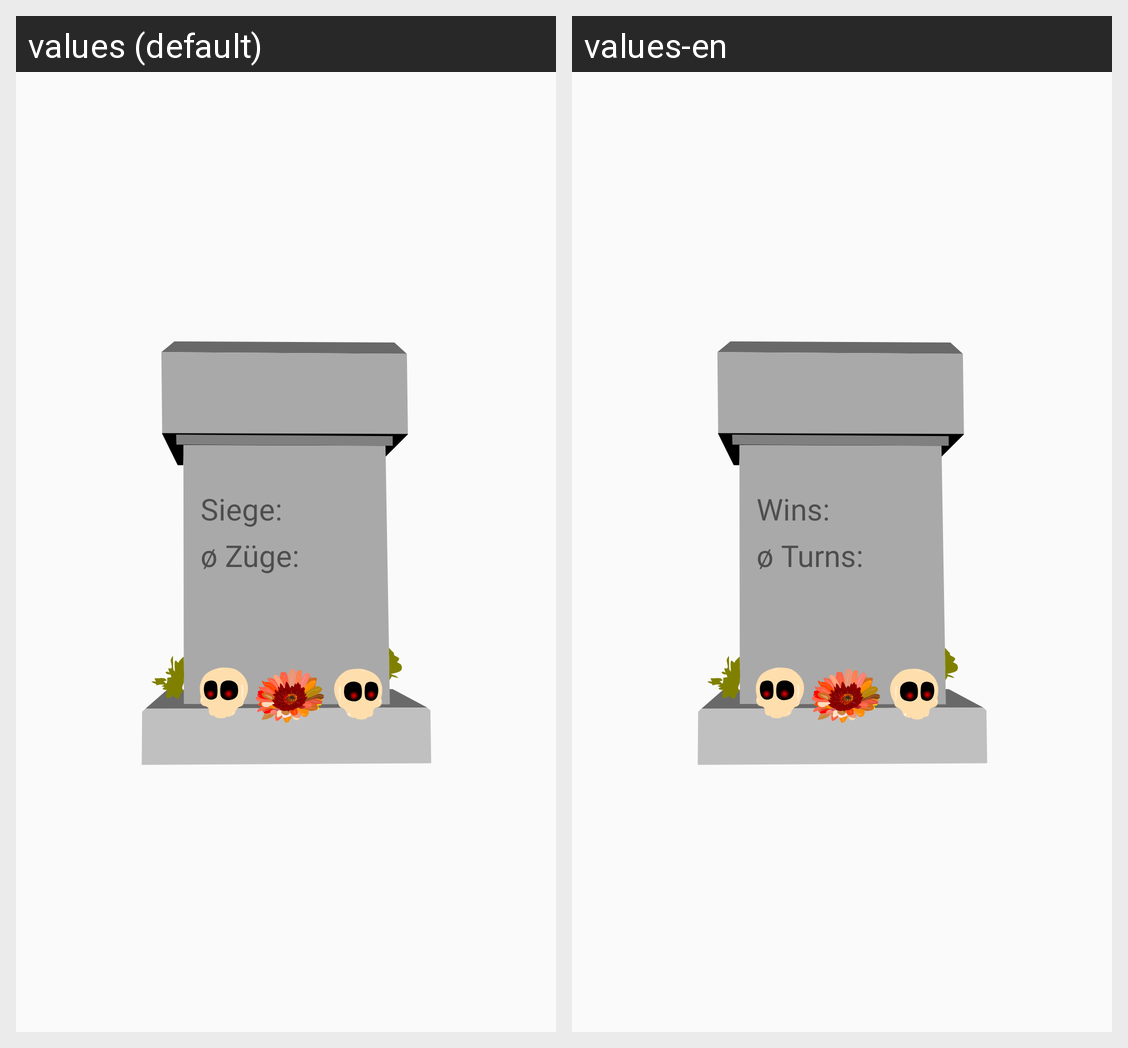

Strings drawn on this Android screen and how each of the app's shown locales translates them:
Android screen res/layout/view_statistics.xml rendered under 2 locales, left to right: values (default), values-en. Device: Nexus 5 (rendered at 1080×1920; each locale shown at half size, 540×960, under a caption strip naming it); theme AppTheme.
Strings drawn on this screen, with the default value and each locale's value (text and hints the layout hard-codes, and strings that could not be matched under every locale, appear in the picture but are not listed):

statistics_view_won_games
  values: Siege:
  values-en: Wins:

statistics_average_needed_turns
  values: ø Züge:
  values-en: ø Turns:
